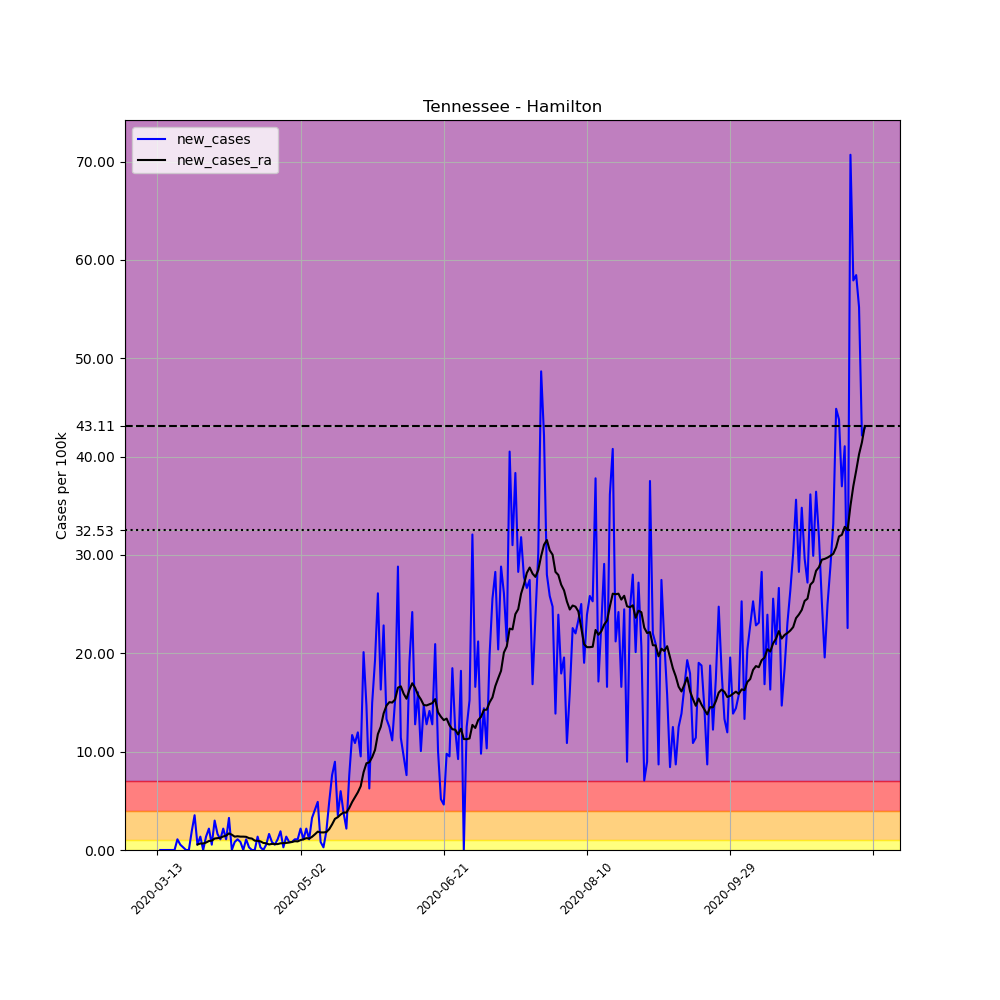

Data behind this chart, as committed beside it:
, date, county, state, fips, cases, deaths, COUNTY, STNAME, CTYNAME, POPESTIMATE2019, per_100k, new_cases, new_cases_ra
75001, 2020-03-13, Hamilton, Tennessee, 47065, 1, 0, 65, Tennessee, Hamilton, 367804, 0.2719, , 
75002, 2020-03-14, Hamilton, Tennessee, 47065, 1, 0, 65, Tennessee, Hamilton, 367804, 0.2719, 0.0, 
75003, 2020-03-15, Hamilton, Tennessee, 47065, 1, 0, 65, Tennessee, Hamilton, 367804, 0.2719, 0.0, 
75004, 2020-03-16, Hamilton, Tennessee, 47065, 1, 0, 65, Tennessee, Hamilton, 367804, 0.2719, 0.0, 
75005, 2020-03-17, Hamilton, Tennessee, 47065, 1, 0, 65, Tennessee, Hamilton, 367804, 0.2719, 0.0, 
75006, 2020-03-18, Hamilton, Tennessee, 47065, 1, 0, 65, Tennessee, Hamilton, 367804, 0.2719, 0.0, 
75007, 2020-03-19, Hamilton, Tennessee, 47065, 1, 0, 65, Tennessee, Hamilton, 367804, 0.2719, 0.0, 
75008, 2020-03-20, Hamilton, Tennessee, 47065, 5, 0, 65, Tennessee, Hamilton, 367804, 1.359, 1.088, 
75009, 2020-03-21, Hamilton, Tennessee, 47065, 7, 0, 65, Tennessee, Hamilton, 367804, 1.903, 0.5438, 
75010, 2020-03-22, Hamilton, Tennessee, 47065, 8, 0, 65, Tennessee, Hamilton, 367804, 2.175, 0.2719, 
75011, 2020-03-23, Hamilton, Tennessee, 47065, 8, 0, 65, Tennessee, Hamilton, 367804, 2.175, 0.0, 
75012, 2020-03-24, Hamilton, Tennessee, 47065, 8, 0, 65, Tennessee, Hamilton, 367804, 2.175, 0.0, 
75013, 2020-03-25, Hamilton, Tennessee, 47065, 15, 0, 65, Tennessee, Hamilton, 367804, 4.078, 1.903, 
75014, 2020-03-26, Hamilton, Tennessee, 47065, 28, 0, 65, Tennessee, Hamilton, 367804, 7.613, 3.534, 
75015, 2020-03-27, Hamilton, Tennessee, 47065, 30, 0, 65, Tennessee, Hamilton, 367804, 8.157, 0.5438, 0.5632
75016, 2020-03-28, Hamilton, Tennessee, 47065, 35, 0, 65, Tennessee, Hamilton, 367804, 9.516, 1.359, 0.6603
75017, 2020-03-29, Hamilton, Tennessee, 47065, 35, 0, 65, Tennessee, Hamilton, 367804, 9.516, 0.0, 0.6603
75018, 2020-03-30, Hamilton, Tennessee, 47065, 40, 0, 65, Tennessee, Hamilton, 367804, 10.88, 1.359, 0.7574
75019, 2020-03-31, Hamilton, Tennessee, 47065, 48, 0, 65, Tennessee, Hamilton, 367804, 13.05, 2.175, 0.9128
75020, 2020-04-01, Hamilton, Tennessee, 47065, 50, 2, 65, Tennessee, Hamilton, 367804, 13.59, 0.5438, 0.9516
75021, 2020-04-02, Hamilton, Tennessee, 47065, 61, 3, 65, Tennessee, Hamilton, 367804, 16.58, 2.991, 1.165
75022, 2020-04-03, Hamilton, Tennessee, 47065, 67, 3, 65, Tennessee, Hamilton, 367804, 18.22, 1.631, 1.204
75023, 2020-04-04, Hamilton, Tennessee, 47065, 71, 8, 65, Tennessee, Hamilton, 367804, 19.3, 1.088, 1.243
75024, 2020-04-05, Hamilton, Tennessee, 47065, 79, 8, 65, Tennessee, Hamilton, 367804, 21.48, 2.175, 1.379
75025, 2020-04-06, Hamilton, Tennessee, 47065, 83, 9, 65, Tennessee, Hamilton, 367804, 22.57, 1.088, 1.457
75026, 2020-04-07, Hamilton, Tennessee, 47065, 95, 9, 65, Tennessee, Hamilton, 367804, 25.83, 3.263, 1.69
75027, 2020-04-08, Hamilton, Tennessee, 47065, 95, 9, 65, Tennessee, Hamilton, 367804, 25.83, 0.0, 1.554
75028, 2020-04-09, Hamilton, Tennessee, 47065, 98, 9, 65, Tennessee, Hamilton, 367804, 26.64, 0.8157, 1.359
75029, 2020-04-10, Hamilton, Tennessee, 47065, 102, 10, 65, Tennessee, Hamilton, 367804, 27.73, 1.088, 1.398
75030, 2020-04-11, Hamilton, Tennessee, 47065, 105, 10, 65, Tennessee, Hamilton, 367804, 28.55, 0.8157, 1.359
75031, 2020-04-12, Hamilton, Tennessee, 47065, 105, 10, 65, Tennessee, Hamilton, 367804, 28.55, 0.0, 1.359
75032, 2020-04-13, Hamilton, Tennessee, 47065, 109, 10, 65, Tennessee, Hamilton, 367804, 29.64, 1.088, 1.34
75033, 2020-04-14, Hamilton, Tennessee, 47065, 110, 11, 65, Tennessee, Hamilton, 367804, 29.91, 0.2719, 1.204
75034, 2020-04-15, Hamilton, Tennessee, 47065, 110, 12, 65, Tennessee, Hamilton, 367804, 29.91, 0.0, 1.165
75035, 2020-04-16, Hamilton, Tennessee, 47065, 110, 12, 65, Tennessee, Hamilton, 367804, 29.91, 0.0, 0.9516
75036, 2020-04-17, Hamilton, Tennessee, 47065, 115, 12, 65, Tennessee, Hamilton, 367804, 31.27, 1.359, 0.9322
75037, 2020-04-18, Hamilton, Tennessee, 47065, 116, 12, 65, Tennessee, Hamilton, 367804, 31.54, 0.2719, 0.8739
75038, 2020-04-19, Hamilton, Tennessee, 47065, 116, 12, 65, Tennessee, Hamilton, 367804, 31.54, 0.0, 0.7186
75039, 2020-04-20, Hamilton, Tennessee, 47065, 118, 12, 65, Tennessee, Hamilton, 367804, 32.08, 0.5438, 0.6797
75040, 2020-04-21, Hamilton, Tennessee, 47065, 124, 12, 65, Tennessee, Hamilton, 367804, 33.71, 1.631, 0.5632
75041, 2020-04-22, Hamilton, Tennessee, 47065, 127, 14, 65, Tennessee, Hamilton, 367804, 34.53, 0.8157, 0.6214
75042, 2020-04-23, Hamilton, Tennessee, 47065, 129, 14, 65, Tennessee, Hamilton, 367804, 35.07, 0.5438, 0.602
75043, 2020-04-24, Hamilton, Tennessee, 47065, 133, 14, 65, Tennessee, Hamilton, 367804, 36.16, 1.088, 0.602
75044, 2020-04-25, Hamilton, Tennessee, 47065, 140, 14, 65, Tennessee, Hamilton, 367804, 38.06, 1.903, 0.6797
75045, 2020-04-26, Hamilton, Tennessee, 47065, 141, 14, 65, Tennessee, Hamilton, 367804, 38.34, 0.2719, 0.6991
75046, 2020-04-27, Hamilton, Tennessee, 47065, 146, 14, 65, Tennessee, Hamilton, 367804, 39.7, 1.359, 0.7186
75047, 2020-04-28, Hamilton, Tennessee, 47065, 149, 14, 65, Tennessee, Hamilton, 367804, 40.51, 0.8157, 0.7574
75048, 2020-04-29, Hamilton, Tennessee, 47065, 152, 14, 65, Tennessee, Hamilton, 367804, 41.33, 0.8157, 0.8157
75049, 2020-04-30, Hamilton, Tennessee, 47065, 156, 14, 65, Tennessee, Hamilton, 367804, 42.41, 1.088, 0.8933
75050, 2020-05-01, Hamilton, Tennessee, 47065, 160, 14, 65, Tennessee, Hamilton, 367804, 43.5, 1.088, 0.8739
75051, 2020-05-02, Hamilton, Tennessee, 47065, 168, 14, 65, Tennessee, Hamilton, 367804, 45.68, 2.175, 1.01
75052, 2020-05-03, Hamilton, Tennessee, 47065, 172, 14, 65, Tennessee, Hamilton, 367804, 46.76, 1.088, 1.088
75053, 2020-05-04, Hamilton, Tennessee, 47065, 180, 14, 65, Tennessee, Hamilton, 367804, 48.94, 2.175, 1.204
75054, 2020-05-05, Hamilton, Tennessee, 47065, 184, 14, 65, Tennessee, Hamilton, 367804, 50.03, 1.088, 1.165
75055, 2020-05-06, Hamilton, Tennessee, 47065, 196, 14, 65, Tennessee, Hamilton, 367804, 53.29, 3.263, 1.34
75056, 2020-05-07, Hamilton, Tennessee, 47065, 211, 14, 65, Tennessee, Hamilton, 367804, 57.37, 4.078, 1.592
75057, 2020-05-08, Hamilton, Tennessee, 47065, 229, 13, 65, Tennessee, Hamilton, 367804, 62.26, 4.894, 1.864
75058, 2020-05-09, Hamilton, Tennessee, 47065, 232, 13, 65, Tennessee, Hamilton, 367804, 63.08, 0.8157, 1.787
75059, 2020-05-10, Hamilton, Tennessee, 47065, 233, 13, 65, Tennessee, Hamilton, 367804, 63.35, 0.2719, 1.787
75060, 2020-05-11, Hamilton, Tennessee, 47065, 240, 13, 65, Tennessee, Hamilton, 367804, 65.25, 1.903, 1.826
... 188 more rows
